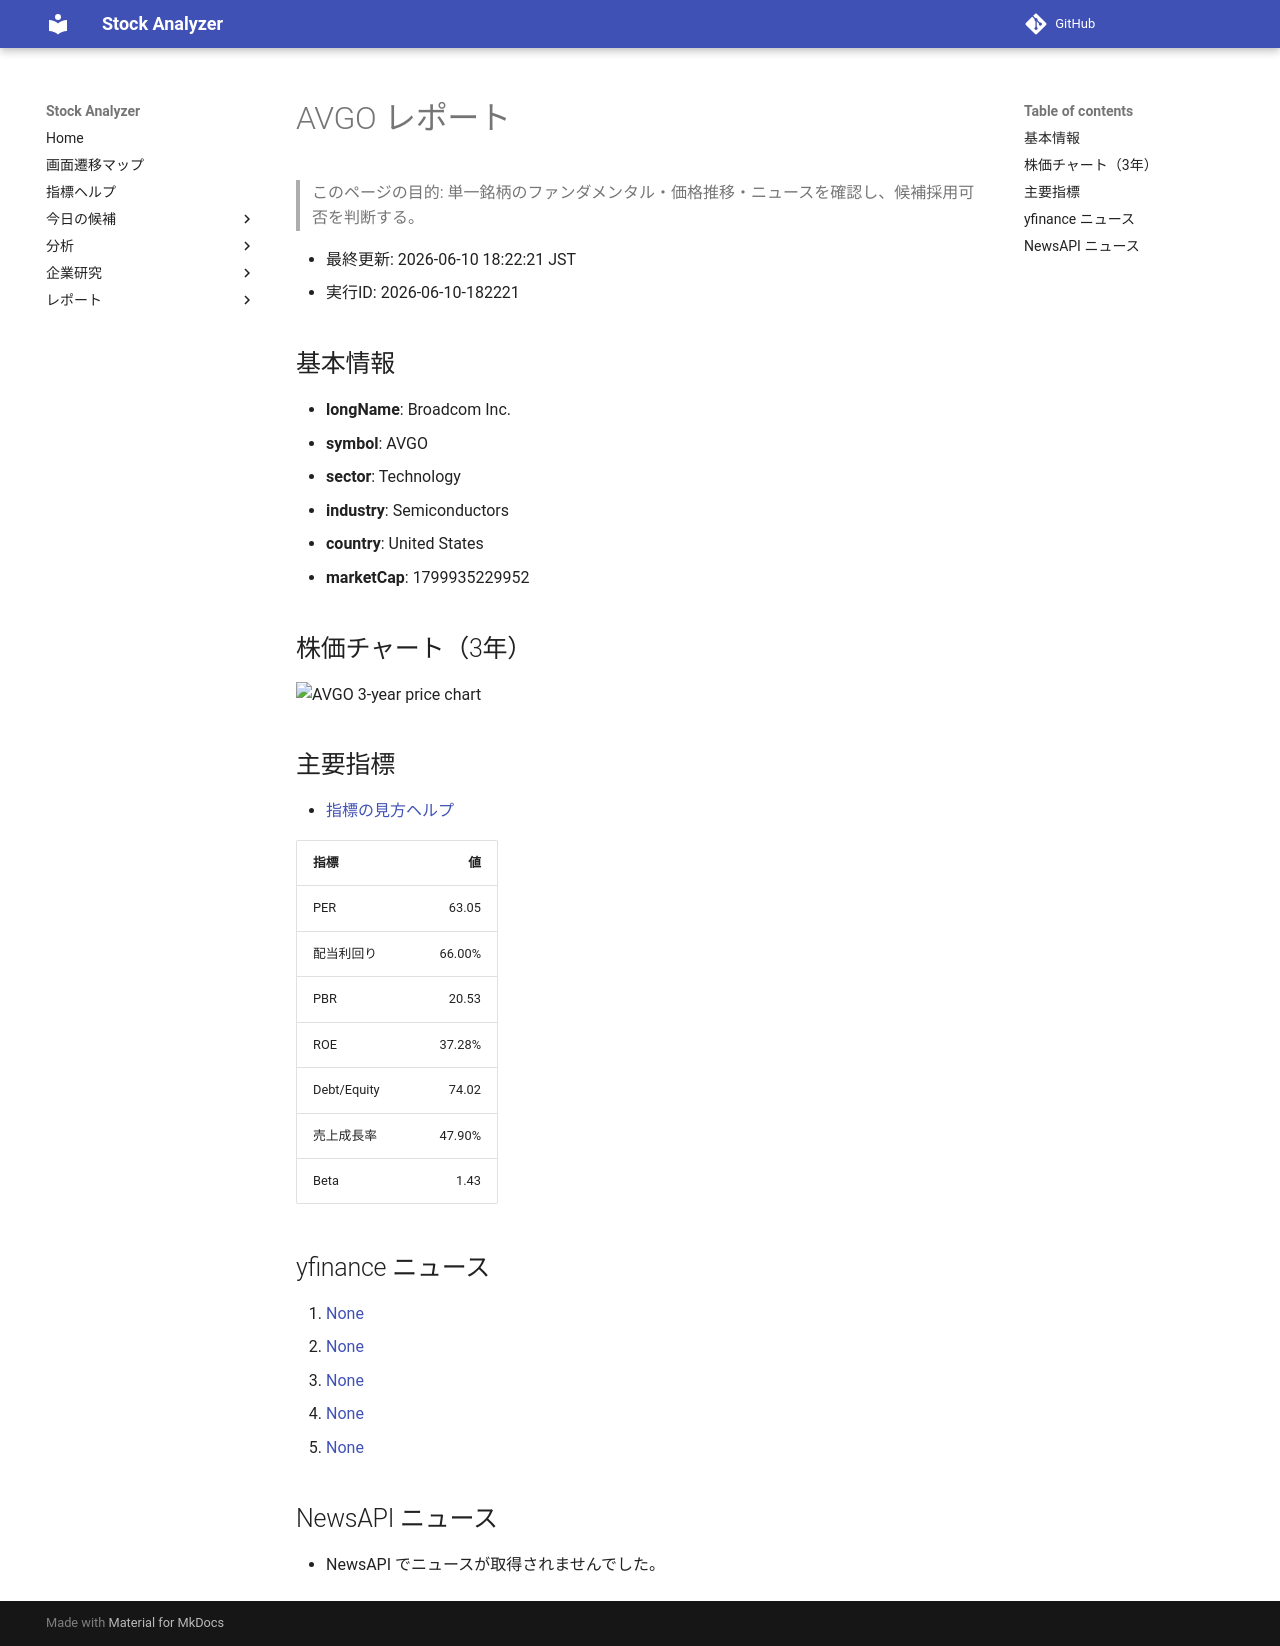

repository: Yumi-note/Making-APP · page: reports/2026-06-10/182221/AVGO/index.html · generator: mkdocs

# AVGO レポート

> このページの目的: 単一銘柄のファンダメンタル・価格推移・ニュースを確認し、候補採用可否を判断する。

- 最終更新: 2026-06-10 18:22:21 JST
- 実行ID: 2026-06-10-182221

## 基本情報

- **longName**: Broadcom Inc.
- **symbol**: AVGO
- **sector**: Technology
- **industry**: Semiconductors
- **country**: United States
- **marketCap**: 1799935229952

## 株価チャート（3年）

![AVGO 3-year price chart](AVGO_3y.png)

## 主要指標

- [指標の見方ヘルプ](../../../../indicators.md)

| 指標 | 値 |
|---|---:|
| PER | 63.05 |
| 配当利回り | 66.00% |
| PBR | 20.53 |
| ROE | 37.28% |
| Debt/Equity | 74.02 |
| 売上成長率 | 47.90% |
| Beta | 1.43 |

## yfinance ニュース

1. [None](None)
2. [None](None)
3. [None](None)
4. [None](None)
5. [None](None)

## NewsAPI ニュース

- NewsAPI でニュースが取得されませんでした。
